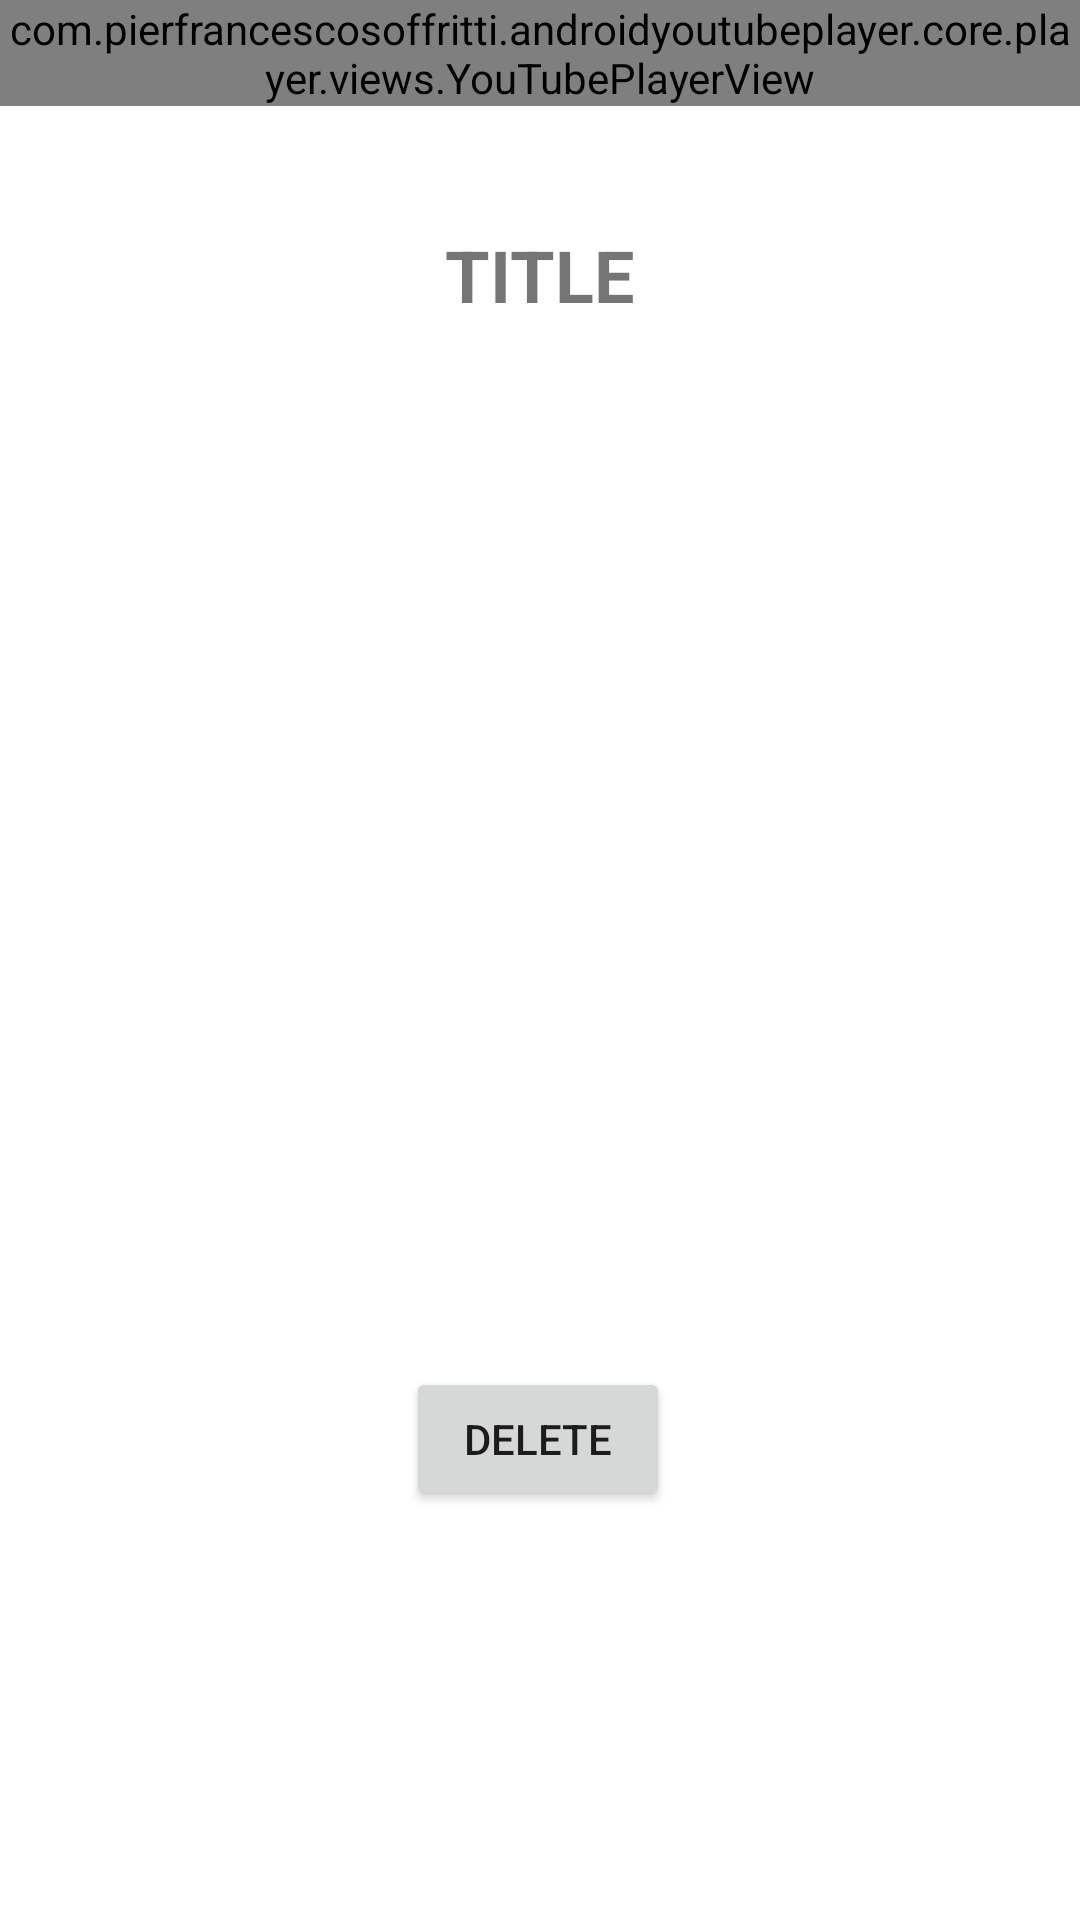

The Android layout XML behind this screen, and the referenced resources:
<!-- AndroidManifest.xml: application theme Theme.Gnosis -->
<!-- res/layout/activity_mindful.xml -->
<?xml version="1.0" encoding="utf-8"?>
<LinearLayout xmlns:android="http://schemas.android.com/apk/res/android"
    xmlns:app="http://schemas.android.com/apk/res-auto"
    xmlns:tools="http://schemas.android.com/tools"
    android:layout_width="match_parent"
    android:layout_height="match_parent"
    android:gravity="center_vertical"
    android:orientation="vertical"
    tools:context=".MindfulActivity">

    <com.pierfrancescosoffritti.androidyoutubeplayer.core.player.views.YouTubePlayerView
        android:id="@+id/youtube_player_view"
        android:layout_width="match_parent"
        android:layout_height="wrap_content"

        />

    <androidx.constraintlayout.widget.ConstraintLayout
        android:layout_width="match_parent"
        android:layout_height="match_parent">

        <TextView
            android:id="@+id/tv_mindful_title"
            android:layout_width="wrap_content"
            android:layout_height="wrap_content"
            android:layout_marginTop="40dp"
            android:text="TITLE"
            android:textSize="24sp"
            android:textStyle="bold"
            app:layout_constraintEnd_toEndOf="parent"
            app:layout_constraintStart_toStartOf="parent"
            app:layout_constraintTop_toTopOf="parent" />

        <Button
            android:id="@+id/button_delete"
            android:layout_width="wrap_content"
            android:layout_height="wrap_content"
            android:layout_marginTop="348dp"
            android:text="Delete"
            app:layout_constraintEnd_toEndOf="parent"
            app:layout_constraintHorizontal_bias="0.498"
            app:layout_constraintStart_toStartOf="parent"
            app:layout_constraintTop_toBottomOf="@+id/tv_mindful_title" />
    </androidx.constraintlayout.widget.ConstraintLayout>

</LinearLayout>
<!-- resources referenced by this layout -->
<resources>
  <style name="Theme.Gnosis" parent="Theme.MaterialComponents.DayNight.NoActionBar">
          
          <item name="colorPrimary">@color/purple_500</item>
          <item name="colorPrimaryVariant">@color/purple_700</item>
          <item name="colorOnPrimary">@color/white</item>
          
          <item name="colorSecondary">@color/teal_200</item>
          <item name="colorSecondaryVariant">@color/teal_700</item>
          <item name="colorOnSecondary">@color/black</item>
          
          <item name="android:statusBarColor">?attr/colorPrimaryVariant</item>
          
      </style>
  <color name="purple_500">#FF6200EE</color>
  <color name="purple_700">#FF3700B3</color>
  <color name="white">#FFFFFFFF</color>
  <color name="teal_200">#FF03DAC5</color>
  <color name="teal_700">#FF018786</color>
  <color name="black">#FF000000</color>
</resources>
